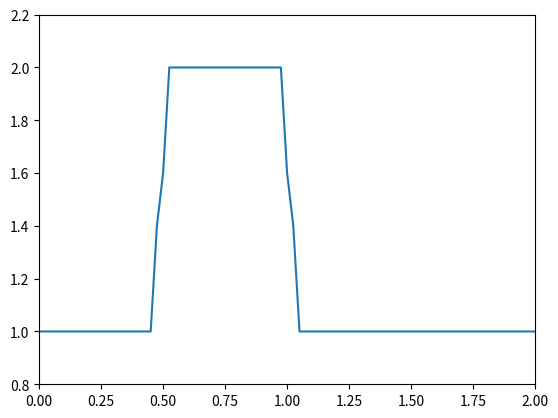
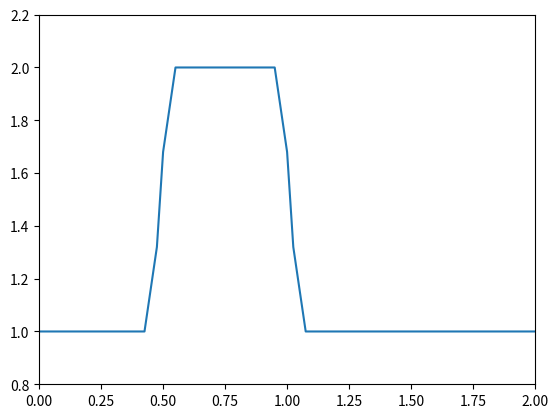
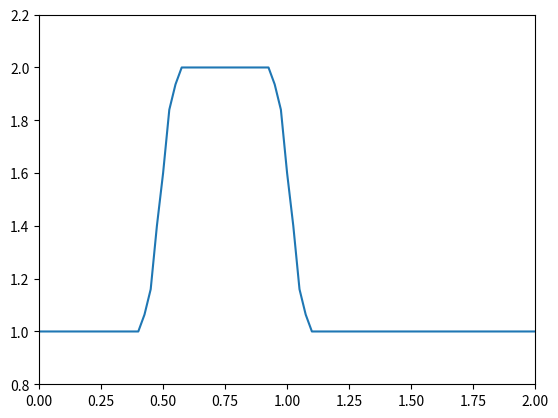
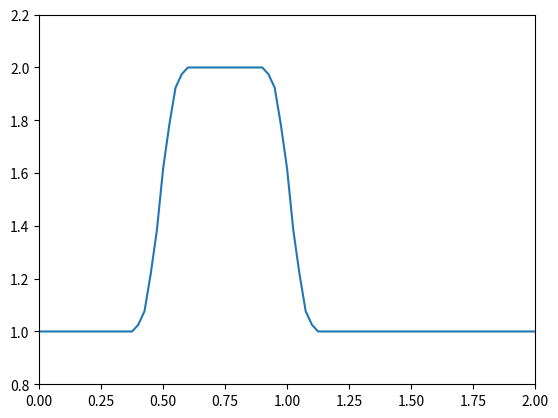
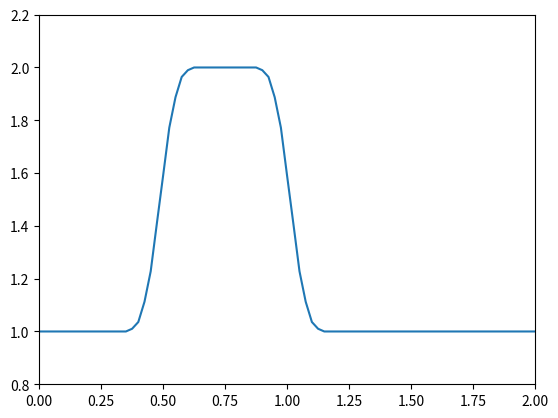
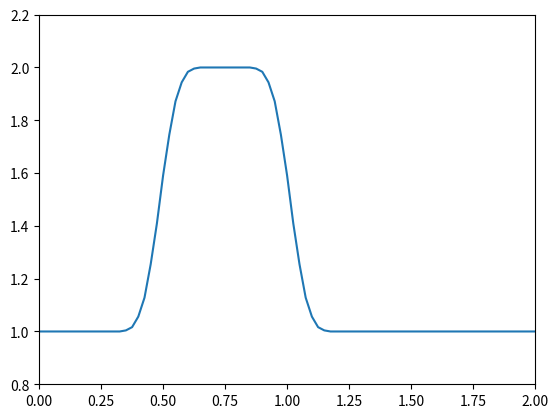
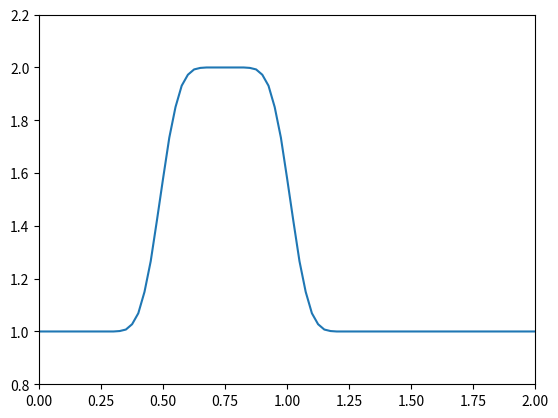
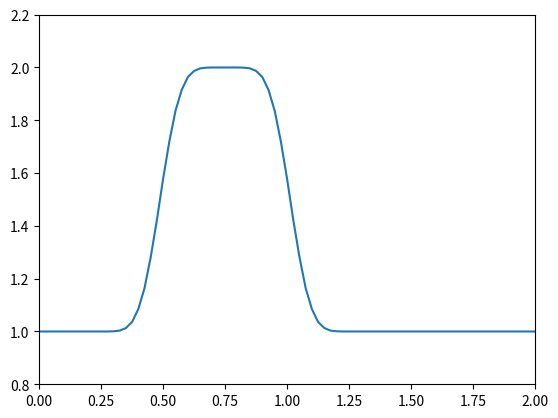
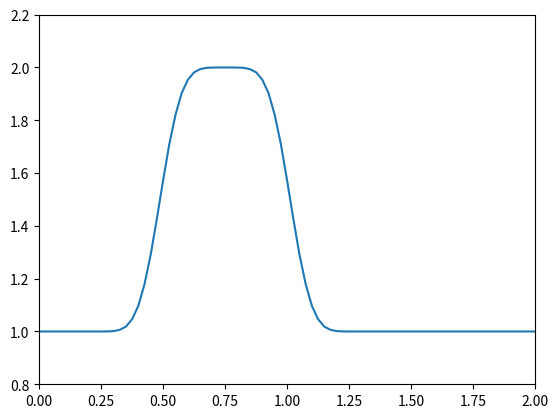
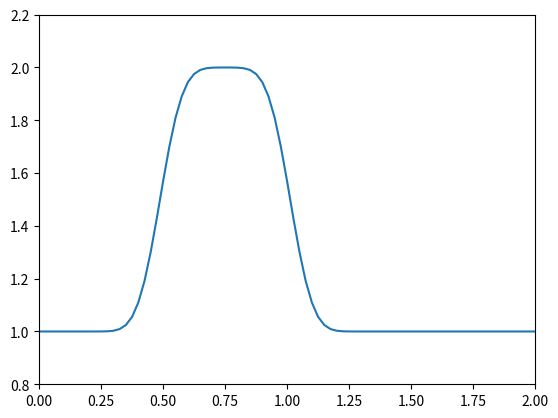
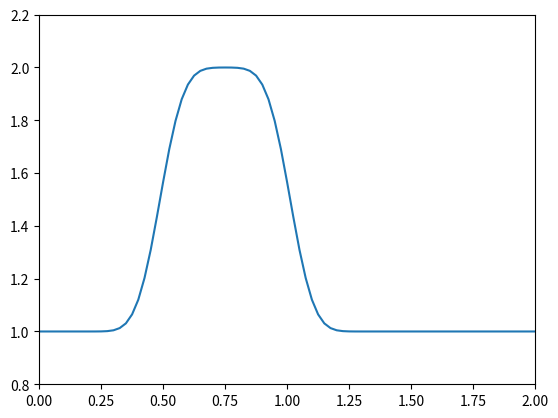
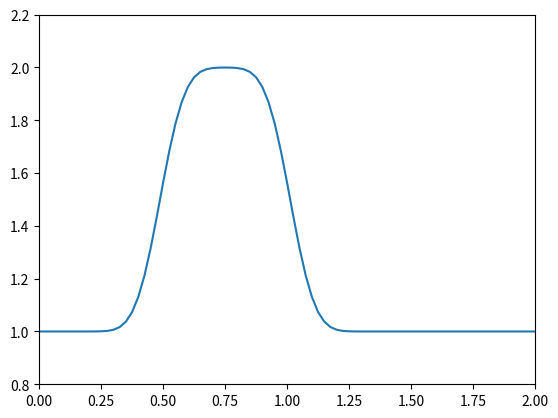
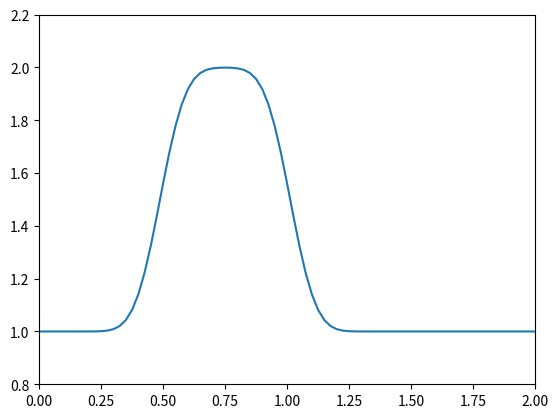
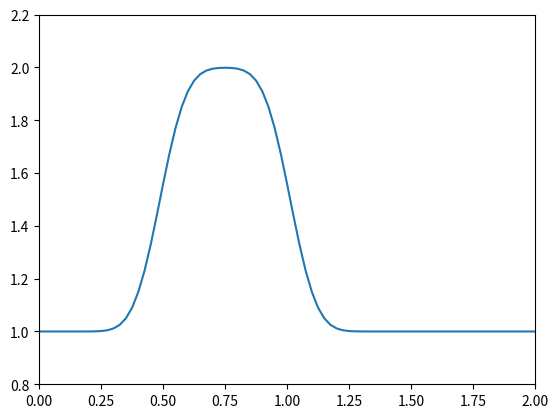
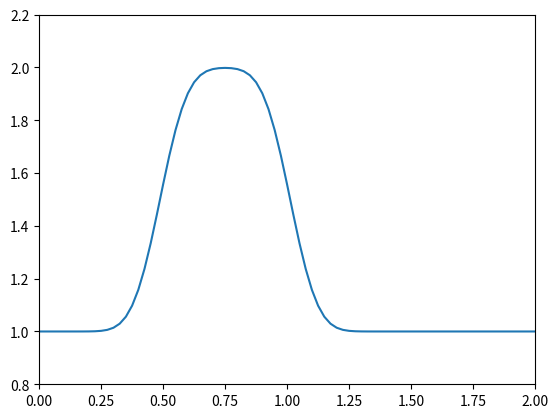
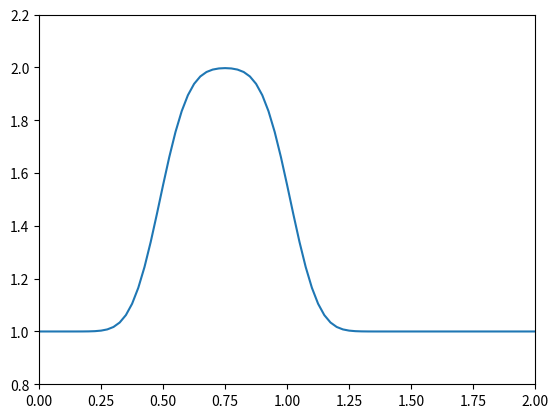

Source code (Python) for these figures, in order:
import numpy as np
import matplotlib.pyplot as plt

nx = 81
dx = 2 / (nx-1)
nt = 50
dt = .005
nu = .05

u = np.ones(nx)
u[int(.5 / dx):int(1 / dx + 1)] = 2
for n in range(nt):
    un = u.copy()
    for i in range(1, nx - 1):
        u[i] = un[i] + nu * dt / dx**2 * (un[i+1] - 2 * un[i] + un[i-1])
    plt.plot(np.linspace(0, 2, nx), u)
    plt.axis([0, 2, 0.8, 2.2])
    plt.pause(.01)
    plt.clf()
plt.show()

# 1次元 拡散方程式
